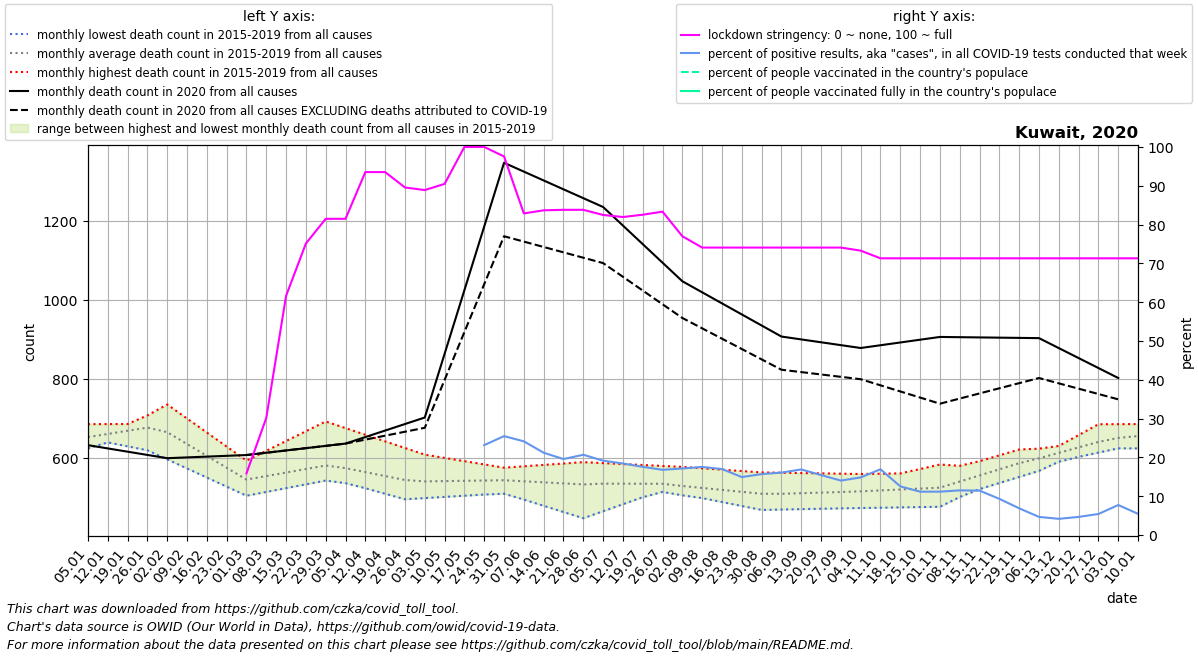

The data file committed next to this chart (first rows):
date, location, time_unit, time, deaths_2010_all_ages, deaths_2011_all_ages, deaths_2012_all_ages, deaths_2013_all_ages, deaths_2014_all_ages, deaths_2015_all_ages, deaths_2016_all_ages, deaths_2017_all_ages, deaths_2018_all_ages, deaths_2019_all_ages, deaths_2020_all_ages, deaths_2021_all_ages, new_deaths, new_cases_smoothed, new_tests_smoothed, stringency_index, people_vaccinated, people_fully_vaccinated, population, positive_test_percent
2020-01-05, Kuwait, monthly, 1, , , , , , , 649.0, 685.2, 651.2, 624.0, 632.0, , , , , , , , , 
2020-01-12, Kuwait, monthly, 2, , , , , , , 639.0, 685.4, 665.4, 651.8, 623.8, , , , , , , , , 
2020-01-19, Kuwait, monthly, 3, , , , , , , 629.0, 685.6, 679.6, 679.5, 615.5, , , , , , , , , 
2020-01-26, Kuwait, monthly, 4, , , , , , , 619.0, 685.8, 693.8, 707.2, 607.2, , , , , , , , , 
2020-02-02, Kuwait, monthly, 5, , , , , , 596.0, 599.6, 686.0, 708.0, 735.0, 599.0, , , , , , , , , 
2020-02-09, Kuwait, monthly, 6, , , , , , 573.0, 580.2, 647.0, 674.8, 699.5, 601.0, , , , , , , , , 
2020-02-16, Kuwait, monthly, 7, , , , , , 550.0, 560.8, 608.0, 641.5, 664.0, 603.0, , , , , , , , , 
2020-02-23, Kuwait, monthly, 8, , , , , , 527.0, 541.4, 569.0, 608.2, 628.5, 605.0, , , , , , , , , 
2020-03-01, Kuwait, monthly, 9, , , , , , 504.0, 522.0, 530.0, 575.0, 593.0, 607.0, , 0.0, 6.429, , 15.87, , , 4328553, 
2020-03-08, Kuwait, monthly, 10, , , , , , 513.6, 529.2, 533.2, 574.8, 617.8, 612.8, , 0.0, 3.939, , 30.16, , , 4328553, 
2020-03-15, Kuwait, monthly, 11, , , , , , 523.2, 536.5, 536.5, 574.5, 642.5, 618.6, , 0.0, 3.51, , 61.64, , , 4328553, 
2020-03-22, Kuwait, monthly, 12, , , , , , 532.8, 543.8, 539.8, 574.2, 667.2, 624.4, , 0.0, 9.898, , 75.13, , , 4328553, 
2020-03-29, Kuwait, monthly, 13, , , , , , 542.4, 551.0, 543.0, 574.0, 692.0, 630.2, , 0.0, 8.816, , 81.48, , , 4328553, 
2020-04-05, Kuwait, monthly, 14, , , , , , 552.0, 537.0, 535.8, 569.2, 675.2, 636.0, , 0.0, 23.84, , 81.48, , , 4328553, 
2020-04-12, Kuwait, monthly, 15, , , , , , 544.8, 523.0, 528.5, 564.4, 658.4, 652.5, , 6.5, 79.35, , 93.52, , , 4328553, 
2020-04-19, Kuwait, monthly, 16, , , , , , 537.5, 509.0, 521.2, 559.6, 641.6, 669.0, , 13.0, 88.86, , 93.52, , , 4328553, 
2020-04-26, Kuwait, monthly, 17, , , , , , 530.2, 495.0, 514.0, 554.8, 624.8, 685.5, , 19.5, 130.5, , 89.55, , , 4328553, 
2020-05-03, Kuwait, monthly, 18, , , , , , 523.0, 498.0, 522.4, 550.0, 608.0, 702.0, , 26.0, 227.9, , 88.89, , , 4328553, 
2020-05-10, Kuwait, monthly, 19, , , , , , 533.8, 501.0, 530.8, 539.8, 599.8, 863.2, , 66.0, 387.5, , 90.48, , , 4328553, 
2020-05-17, Kuwait, monthly, 20, , , , , , 544.5, 504.0, 539.2, 529.5, 591.5, 1024, , 106.0, 747.4, , 100.0, , , 4328553, 
2020-05-24, Kuwait, monthly, 21, , , , , , 555.2, 507.0, 547.6, 519.2, 583.2, 1186, , 146.0, 936.4, 4042, 100.0, , , 4328553, 23.17
2020-05-31, Kuwait, monthly, 22, , , , , , 566.0, 510.0, 556.0, 509.0, 575.0, 1347, , 186.0, 824, 3234, 97.55, , , 4328553, 25.48
2020-06-07, Kuwait, monthly, 23, , , , , , 564.4, 494.2, 546.8, 518.8, 578.5, 1325, , 177.2, 795.4, 3295, 82.87, , , 4328553, 24.14
2020-06-14, Kuwait, monthly, 24, , , , , , 562.8, 478.5, 537.5, 528.5, 582.0, 1302, , 168.4, 631.2, 2977, 83.67, , , 4328553, 21.2
2020-06-21, Kuwait, monthly, 25, , , , , , 561.2, 462.8, 528.2, 538.2, 585.5, 1280, , 159.6, 535.2, 2734, 83.8, , , 4328553, 19.57
2020-06-28, Kuwait, monthly, 26, , , , , , 559.6, 447.0, 519.0, 548.0, 589.0, 1257, , 150.8, 664.4, 3212, 83.8, , , 4328553, 20.68
2020-07-05, Kuwait, monthly, 27, , , , , , 558.0, 464.8, 524.0, 539.4, 586.6, 1235, , 142.0, 722.6, 3772, 82.47, , , 4328553, 19.16
2020-07-12, Kuwait, monthly, 28, , , , , , 545.8, 482.5, 529.0, 530.8, 584.2, 1188, , 129.8, 710.9, 3856, 81.94, , , 4328553, 18.44
2020-07-19, Kuwait, monthly, 29, , , , , , 533.5, 500.2, 534.0, 522.2, 581.8, 1141, , 117.5, 679.3, 3867, 82.54, , , 4328553, 17.57
2020-07-26, Kuwait, monthly, 30, , , , , , 521.2, 518.0, 539.0, 513.6, 579.4, 1094, , 105.2, 620.5, 3692, 83.33, , , 4328553, 16.81
2020-08-02, Kuwait, monthly, 31, , , , , , 509.0, 508.0, 544.0, 505.0, 577.0, 1047, , 93.0, 639.1, 3729, 76.98, , , 4328553, 17.14
2020-08-09, Kuwait, monthly, 32, , , , , , 502.4, 498.0, 532.0, 512.5, 573.5, 1019, , 91.2, 528.7, 3014, 74.07, , , 4328553, 17.54
2020-08-16, Kuwait, monthly, 33, , , , , , 495.8, 488.0, 520.0, 520.0, 570.0, 991.0, , 89.4, 625.4, 3678, 74.07, , , 4328553, 17
2020-08-23, Kuwait, monthly, 34, , , , , , 489.2, 478.0, 508.0, 527.5, 566.5, 963.0, , 87.6, 615, 4118, 74.07, , , 4328553, 14.94
2020-08-30, Kuwait, monthly, 35, , , , , , 482.6, 468.0, 496.0, 535.0, 563.0, 935.0, , 85.8, 596.4, 3799, 74.07, , , 4328553, 15.7
2020-09-06, Kuwait, monthly, 36, , , , , , 476.0, 469.0, 504.2, 532.8, 562.2, 907.0, , 84.0, 640.3, 3979, 74.07, , , 4328553, 16.09
2020-09-13, Kuwait, monthly, 37, , , , , , 477.2, 470.0, 512.5, 530.5, 561.4, 899.8, , 82.75, 763.7, 4519, 74.07, , , 4328553, 16.9
2020-09-20, Kuwait, monthly, 38, , , , , , 478.5, 471.0, 520.8, 528.2, 560.6, 892.5, , 81.5, 706.6, 4572, 74.07, , , 4328553, 15.45
2020-09-27, Kuwait, monthly, 39, , , , , , 479.8, 472.0, 529.0, 526.0, 559.8, 885.2, , 80.25, 599.5, 4273, 74.07, , , 4328553, 14.03
2020-10-04, Kuwait, monthly, 40, , , , , , 481.0, 472.8, 525.4, 537.4, 559.0, 878.0, , 79.0, 530.5, 3574, 73.28, , , 4328553, 14.85
2020-10-11, Kuwait, monthly, 41, , , , , , 483.2, 473.6, 521.8, 548.8, 559.8, 885.0, , 101.5, 547.5, 3231, 71.3, , , 4328553, 16.94
2020-10-18, Kuwait, monthly, 42, , , , , , 485.5, 474.4, 518.2, 560.2, 560.5, 892.0, , 124.0, 662.9, 5288, 71.3, , , 4328553, 12.54
2020-10-25, Kuwait, monthly, 43, , , , , , 487.8, 475.2, 514.6, 571.6, 561.2, 899.0, , 146.5, 755.3, 6764, 71.3, , , 4328553, 11.17
2020-11-01, Kuwait, monthly, 44, , , , , , 490.0, 476.0, 511.0, 583.0, 562.0, 906.0, , 169.0, 744.6, 6660, 71.3, , , 4328553, 11.18
2020-11-08, Kuwait, monthly, 45, , , , , , 505.4, 500.8, 536.8, 579.8, 576.8, 905.4, , 155.4, 724.2, 6295, 71.3, , , 4328553, 11.51
2020-11-15, Kuwait, monthly, 46, , , , , , 520.8, 525.5, 562.5, 576.5, 591.5, 904.8, , 141.8, 745.2, 6509, 71.3, , , 4328553, 11.45
2020-11-22, Kuwait, monthly, 47, , , , , , 536.2, 550.2, 588.2, 573.2, 606.2, 904.2, , 128.2, 565.1, 6066, 71.3, , , 4328553, 9.316
2020-11-29, Kuwait, monthly, 48, , , , , , 551.6, 575.0, 614.0, 570.0, 621.0, 903.6, , 114.6, 387.3, 5630, 71.3, , , 4328553, 6.879
2020-12-06, Kuwait, monthly, 49, , , , , , 567.0, 602.5, 619.8, 580.8, 623.2, 903.0, , 101.0, 295.1, 6329, 71.3, , , 4328553, 4.663
2020-12-13, Kuwait, monthly, 50, , , , , , 590.0, 630.0, 625.5, 591.6, 625.4, 877.8, , 89.25, 272.2, 6522, 71.3, , , 4328553, 4.174
2020-12-20, Kuwait, monthly, 51, , , , , , 613.0, 657.5, 631.2, 602.4, 627.6, 852.5, , 77.5, 252.2, 5403, 71.3, , , 4328553, 4.667
2020-12-27, Kuwait, monthly, 52, , , , , , 636.0, 685.0, 637.0, 613.2, 629.8, 827.2, , 65.75, 250.6, 4621, 71.3, , , 4328553, 5.422
2021-01-03, Kuwait, monthly, 53, , , , , , 659.0, 685.2, 651.2, 624.0, 632.0, 802.0, , 54.0, 229.2, 2964, 71.3, , , 4328553, 7.733
2021-01-10, Kuwait, monthly, 1, , , , , , 649.0, 685.4, 665.4, 651.8, 623.8, , , 46.75, 341.4, 6255, 71.3, , , 4328553, 5.457
